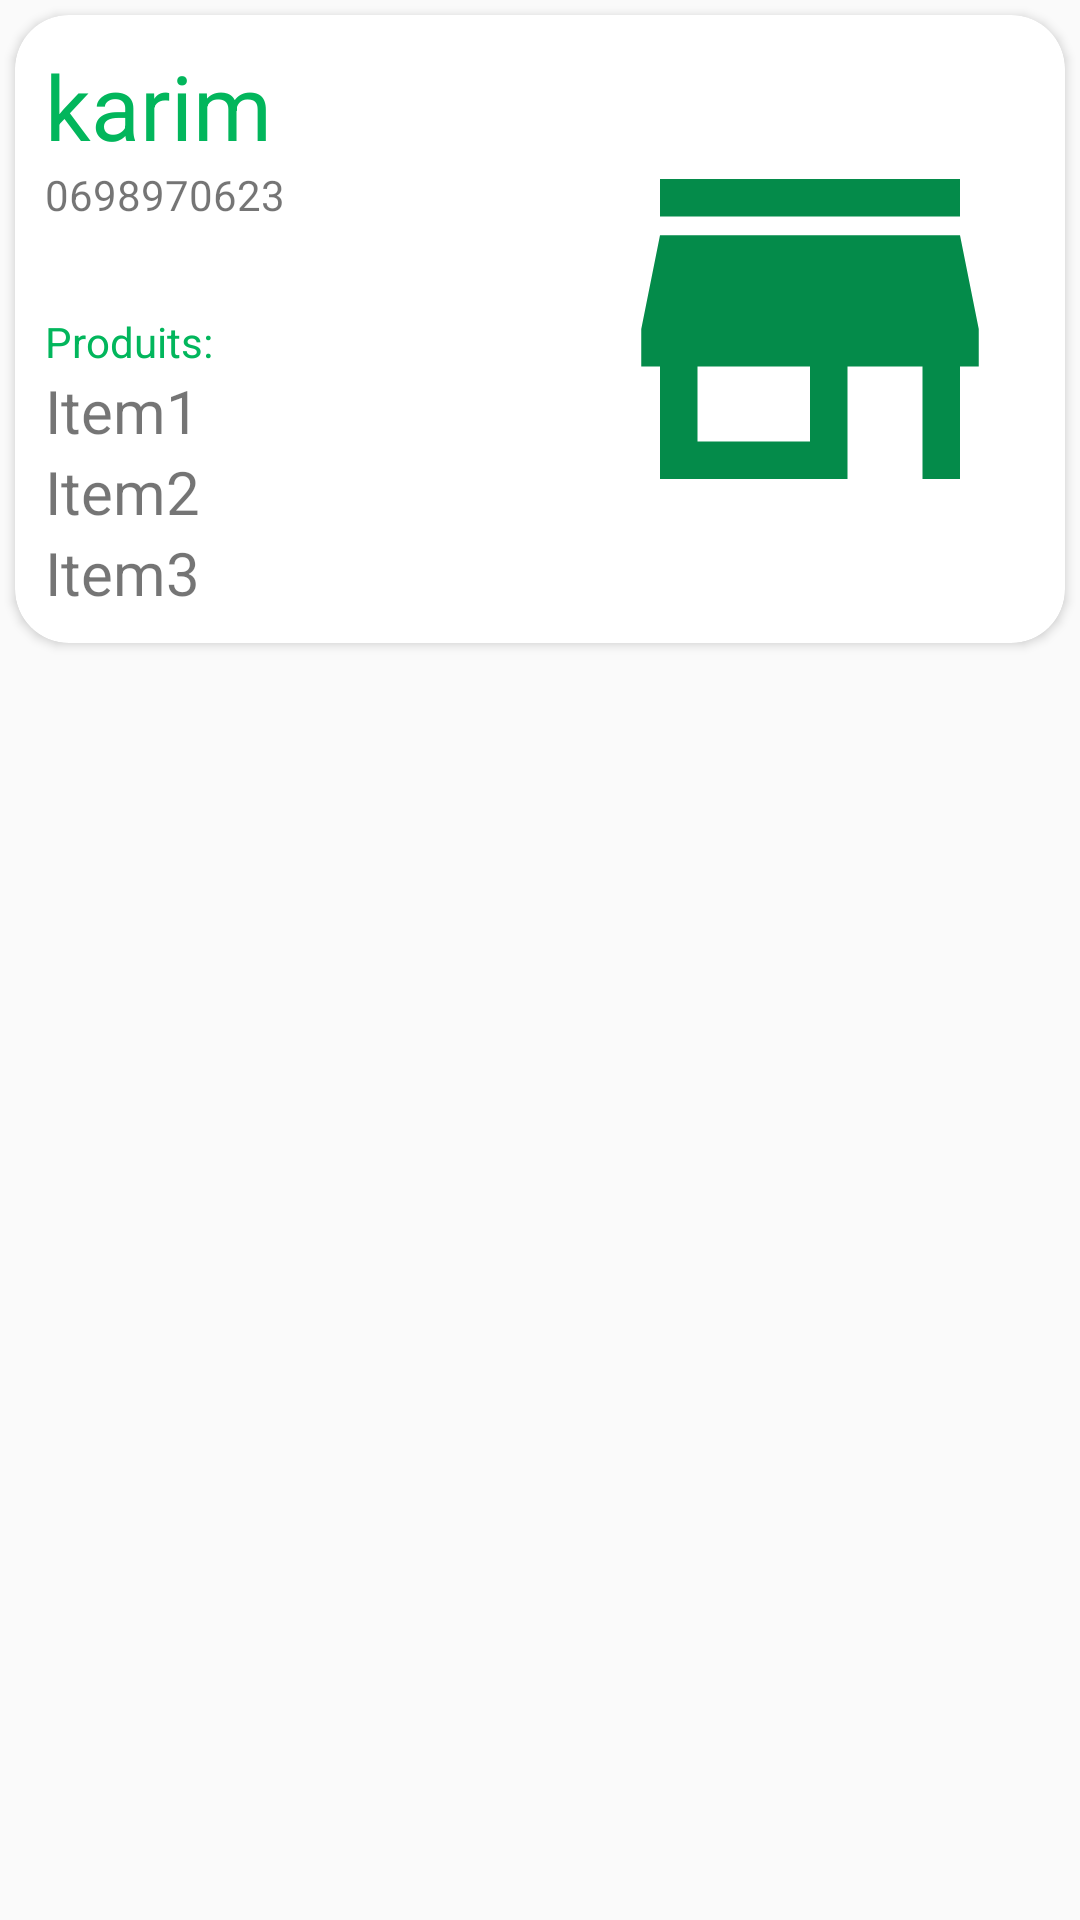

Layout XML and referenced resources for this Android screen:
<!-- AndroidManifest.xml: application theme AppTheme -->
<!-- res/layout/list_magasin.xml -->
<?xml version="1.0" encoding="utf-8"?>
<LinearLayout xmlns:android="http://schemas.android.com/apk/res/android"
    xmlns:app="http://schemas.android.com/apk/res-auto"
    android:orientation="vertical"
    android:layout_width="match_parent"
    android:layout_height="wrap_content"
    android:id="@+id/itemMarchand"
    >

    <androidx.cardview.widget.CardView
        android:id="@+id/cards"
        android:layout_width="match_parent"
        android:layout_height="wrap_content"
        android:layout_margin="5dp"
        app:cardCornerRadius="18dp"
        >

        <RelativeLayout
            android:layout_width="match_parent"
            android:layout_height="match_parent"
            android:padding="10dp">


           <RelativeLayout
               android:id="@+id/left"
               android:layout_width="match_parent"
               android:layout_height="wrap_content">

               <androidx.appcompat.widget.AppCompatImageView
                   android:id="@+id/userIcon"
                   android:layout_width="150dp"
                   android:layout_height="150dp"
                   android:src="@drawable/drw_magasin"
                    android:layout_alignParentEnd="true"
                   android:layout_centerVertical="true"
                   />

               <TextView
                   android:id="@+id/magasinName"
                   android:text="karim"
                   android:textColor="#02B65C"
                   android:layout_width="wrap_content"
                   android:layout_height="wrap_content"
                   android:textSize="30sp"
                   />

               <TextView
                   android:id="@+id/phone"
                   android:text="0698970623"
                   android:layout_below="@+id/magasinName"
                   android:layout_width="wrap_content"
                   android:layout_height="wrap_content"
                   />

               <TextView
                   android:id="@+id/prodTitle"

                   android:textColor="#02B65C"
                   android:layout_marginTop="30dp"
                   android:layout_alignStart="@+id/phone"
                   android:layout_below="@+id/phone"
                   android:layout_width="wrap_content"
                   android:layout_height="wrap_content"
                   android:text="Produits:"
                   />

               <TextView
                   android:layout_below="@+id/prodTitle"

                   android:textSize="20sp"
                   android:id="@+id/item1"
                   android:text="Item1"
                   android:layout_width="wrap_content"
                   android:layout_height="wrap_content"
                   android:layout_alignStart="@+id/phone"
                   />
               <TextView
                   android:layout_below="@+id/item1"

                   android:textSize="20sp"
                   android:id="@+id/item2"
                   android:text="Item2"
                   android:layout_width="wrap_content"
                   android:layout_height="wrap_content"
                   android:layout_alignStart="@+id/phone"
                   />
               <TextView
                   android:id="@+id/item3"

                   android:textSize="20sp"
                   android:layout_below="@+id/item2"
                   android:text="Item3"
                   android:layout_width="wrap_content"
                   android:layout_height="wrap_content"
                   android:layout_alignStart="@+id/phone"
                   />


           </RelativeLayout>


        </RelativeLayout>

    </androidx.cardview.widget.CardView>

</LinearLayout>
<!-- resources referenced by this layout -->
<resources>
  <!-- drawable drw_magasin (drawable) -->
  <vector xmlns:android="http://schemas.android.com/apk/res/android"
      android:width="24dp"
      android:height="24dp"
      android:viewportWidth="24"
      android:viewportHeight="24"
      android:tint="#048B4A">
    <path
        android:fillColor="@android:color/white"
        android:pathData="M20,4L4,4v2h16L20,4zM21,14v-2l-1,-5L4,7l-1,5v2h1v6h10v-6h4v6h2v-6h1zM12,18L6,18v-4h6v4z"/>
  </vector>
  <style name="AppTheme" parent="Theme.AppCompat.Light.NoActionBar">
          
          <item name="colorPrimary">@color/colorPrimary</item>
          <item name="colorPrimaryDark">@color/colorPrimaryDark</item>
          <item name="colorAccent">@color/colorPrimary</item>
      </style>
  <!-- not gathered from this repository: default colours our renderer supplied (Android Studio template values) -->
  <color name="colorPrimary">#FF6200EE</color>
  <color name="colorPrimaryDark">#FF3700B3</color>
</resources>
